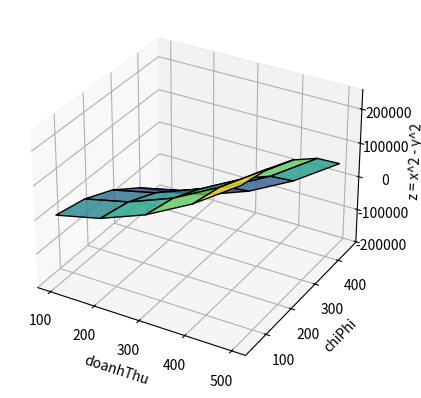

Python code for this plot:
import numpy as np
import matplotlib.pyplot as plt
from mpl_toolkits.mplot3d import Axes3D

doanhThu = np.array([100, 200, 300, 400, 500])
chiPhi = np.array([50, 150, 250, 350, 450])

# z = x^2 - y^2 ==> Vẽ biểu đồ 3D
x, y = np.meshgrid(doanhThu, chiPhi)
z = x**2 - y**2

fig = plt.figure()
ax = fig.add_subplot(111, projection='3d')
ax.plot_surface(x, y, z, cmap='viridis', edgecolor='k', alpha=0.8)
ax.set_xlabel('doanhThu')
ax.set_ylabel('chiPhi')
ax.set_zlabel('z = x^2 - y^2')
plt.show()
